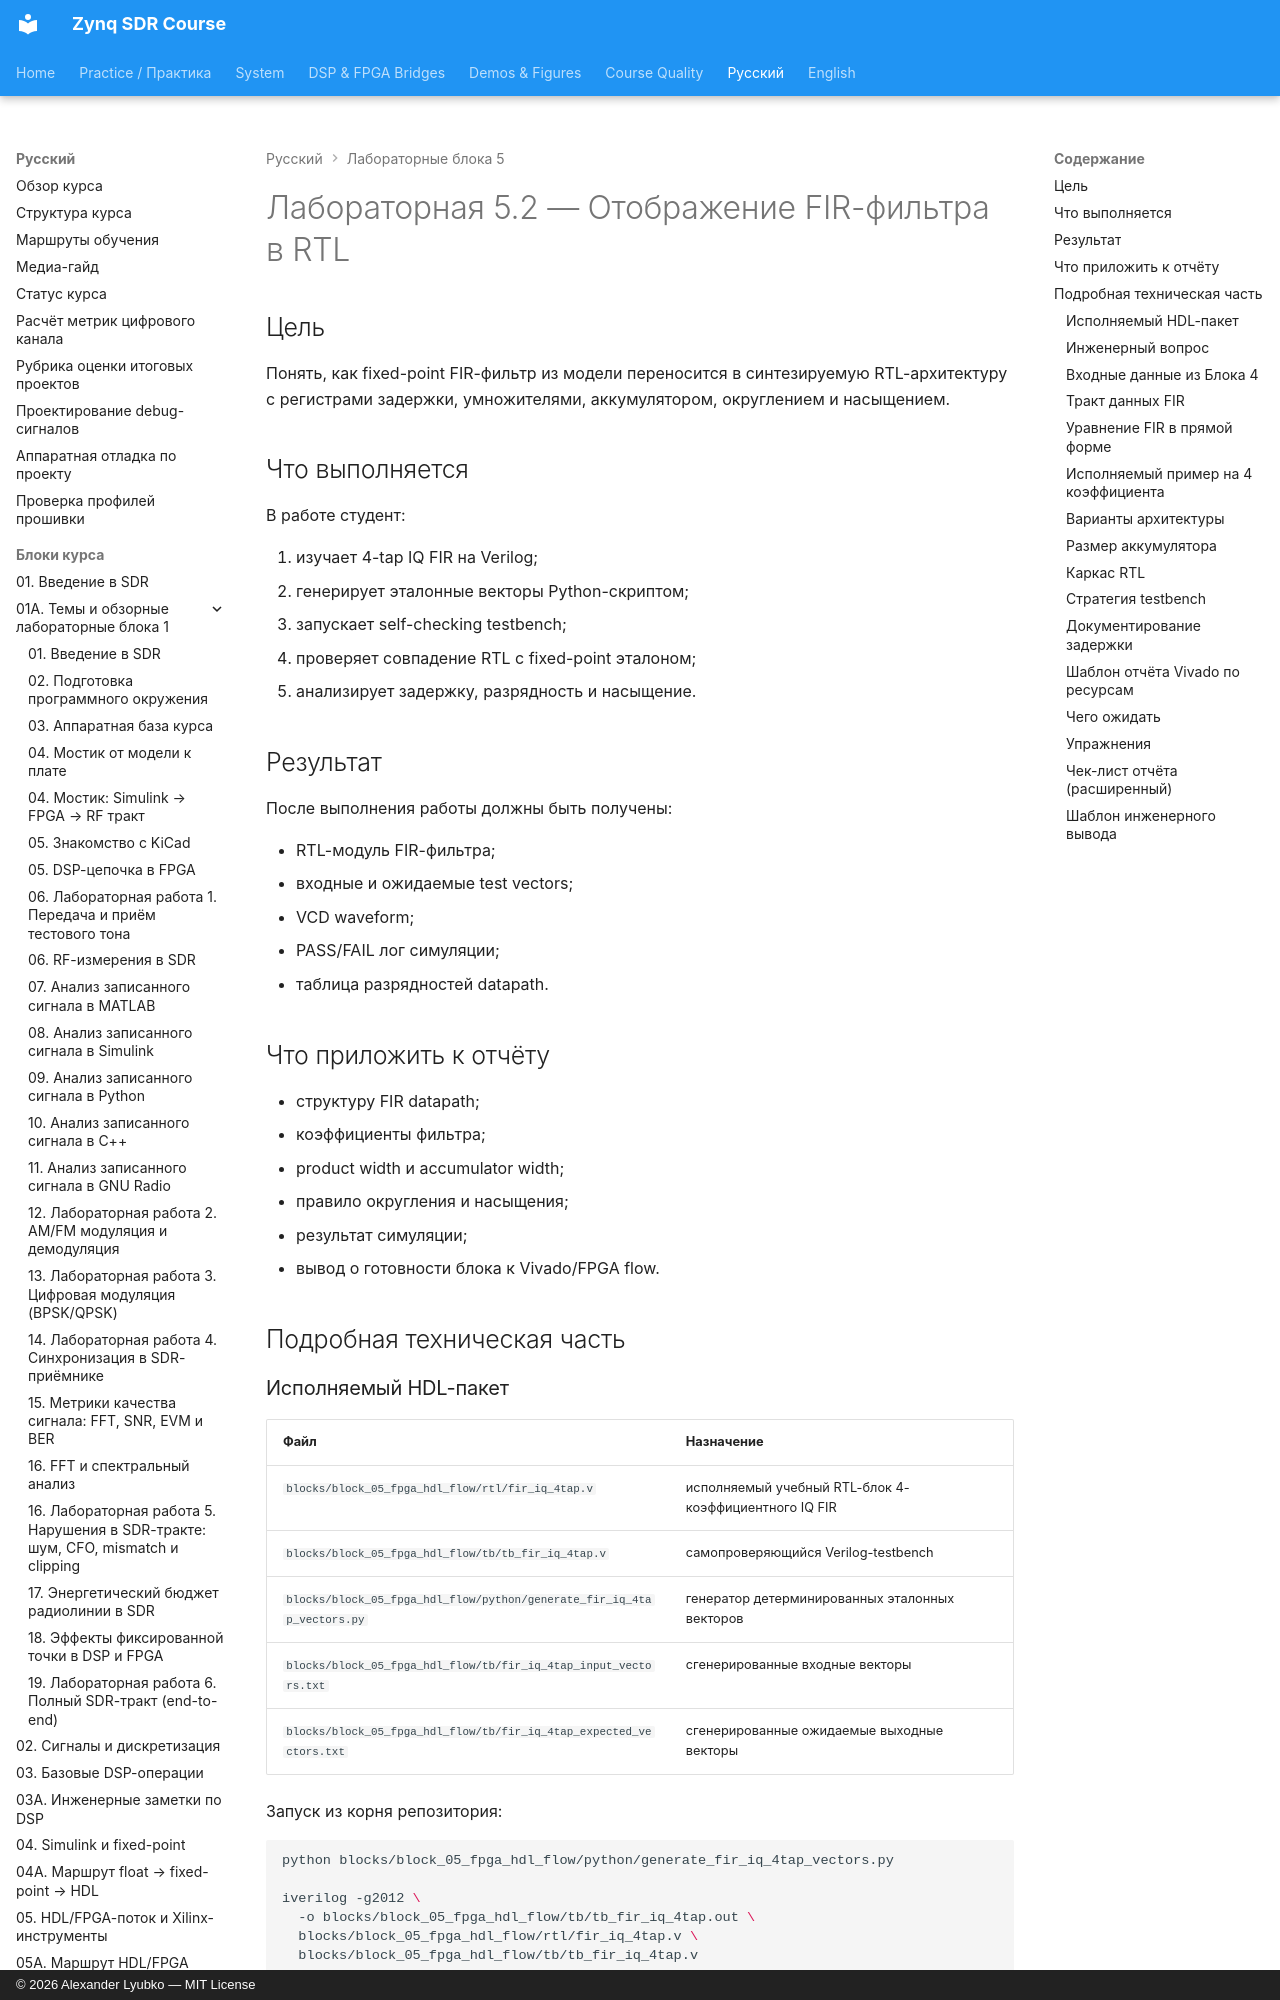

repository: Lay007/zynq-sdr-course · page: ru/labs/lab-5-2-fir-rtl-mapping/index.html · generator: mkdocs · copyright: © 2026 Alexander Lyubko — MIT License

# Лабораторная 5.2 — Отображение FIR-фильтра в RTL

## Цель

Понять, как fixed-point FIR-фильтр из модели переносится в синтезируемую RTL-архитектуру с регистрами задержки, умножителями, аккумулятором, округлением и насыщением.

## Что выполняется

В работе студент:

1. изучает 4-tap IQ FIR на Verilog;
2. генерирует эталонные векторы Python-скриптом;
3. запускает self-checking testbench;
4. проверяет совпадение RTL с fixed-point эталоном;
5. анализирует задержку, разрядность и насыщение.

## Результат

После выполнения работы должны быть получены:

- RTL-модуль FIR-фильтра;
- входные и ожидаемые test vectors;
- VCD waveform;
- PASS/FAIL лог симуляции;
- таблица разрядностей datapath.

## Что приложить к отчёту

- структуру FIR datapath;
- коэффициенты фильтра;
- product width и accumulator width;
- правило округления и насыщения;
- результат симуляции;
- вывод о готовности блока к Vivado/FPGA flow.

## Подробная техническая часть

### Исполняемый HDL-пакет

| Файл | Назначение |
|---|---|
| `blocks/block_05_fpga_hdl_flow/rtl/fir_iq_4tap.v` | исполняемый учебный RTL-блок 4-коэффициентного IQ FIR |
| `blocks/block_05_fpga_hdl_flow/tb/tb_fir_iq_4tap.v` | самопроверяющийся Verilog-testbench |
| `blocks/block_05_fpga_hdl_flow/python/generate_fir_iq_4tap_vectors.py` | генератор детерминированных эталонных векторов |
| `blocks/block_05_fpga_hdl_flow/tb/fir_iq_4tap_input_vectors.txt` | сгенерированные входные векторы |
| `blocks/block_05_fpga_hdl_flow/tb/fir_iq_4tap_expected_vectors.txt` | сгенерированные ожидаемые выходные векторы |

Запуск из корня репозитория:

```bash
python blocks/block_05_fpga_hdl_flow/python/generate_fir_iq_4tap_vectors.py

iverilog -g2012 \
  -o blocks/block_05_fpga_hdl_flow/tb/tb_fir_iq_4tap.out \
  blocks/block_05_fpga_hdl_flow/rtl/fir_iq_4tap.v \
  blocks/block_05_fpga_hdl_flow/tb/tb_fir_iq_4tap.v

vvp blocks/block_05_fpga_hdl_flow/tb/tb_fir_iq_4tap.out
```

Ожидаемый результат:

```text
PASS: fir_iq_4tap test completed without errors
```

Workflow GitHub Actions `.github/workflows/block5_hdl.yml` автоматически генерирует векторы и запускает эту симуляцию.
